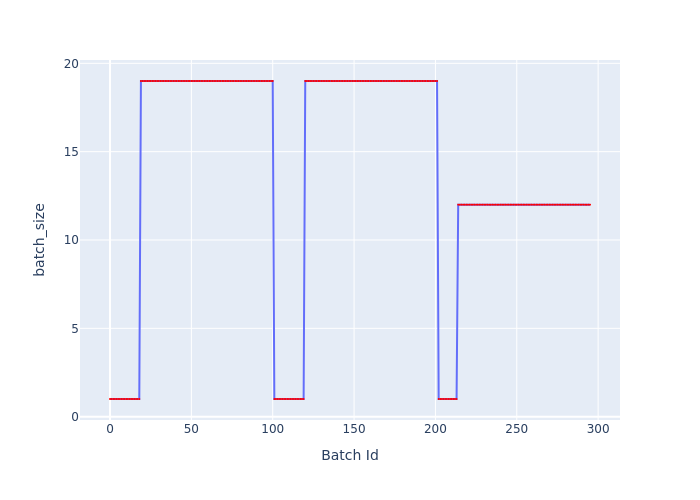

Data behind this chart, as committed beside it:
Batch Id, batch_size
0, 1
1, 1
2, 1
3, 1
4, 1
5, 1
6, 1
7, 1
8, 1
9, 1
10, 1
11, 1
12, 1
13, 1
14, 1
15, 1
16, 1
17, 1
18, 1
19, 19
20, 19
21, 19
22, 19
23, 19
24, 19
25, 19
26, 19
27, 19
28, 19
29, 19
30, 19
31, 19
32, 19
33, 19
34, 19
35, 19
36, 19
37, 19
38, 19
39, 19
40, 19
41, 19
42, 19
43, 19
44, 19
45, 19
46, 19
47, 19
48, 19
49, 19
50, 19
51, 19
52, 19
53, 19
54, 19
55, 19
56, 19
57, 19
58, 19
59, 19
... 236 more rows
